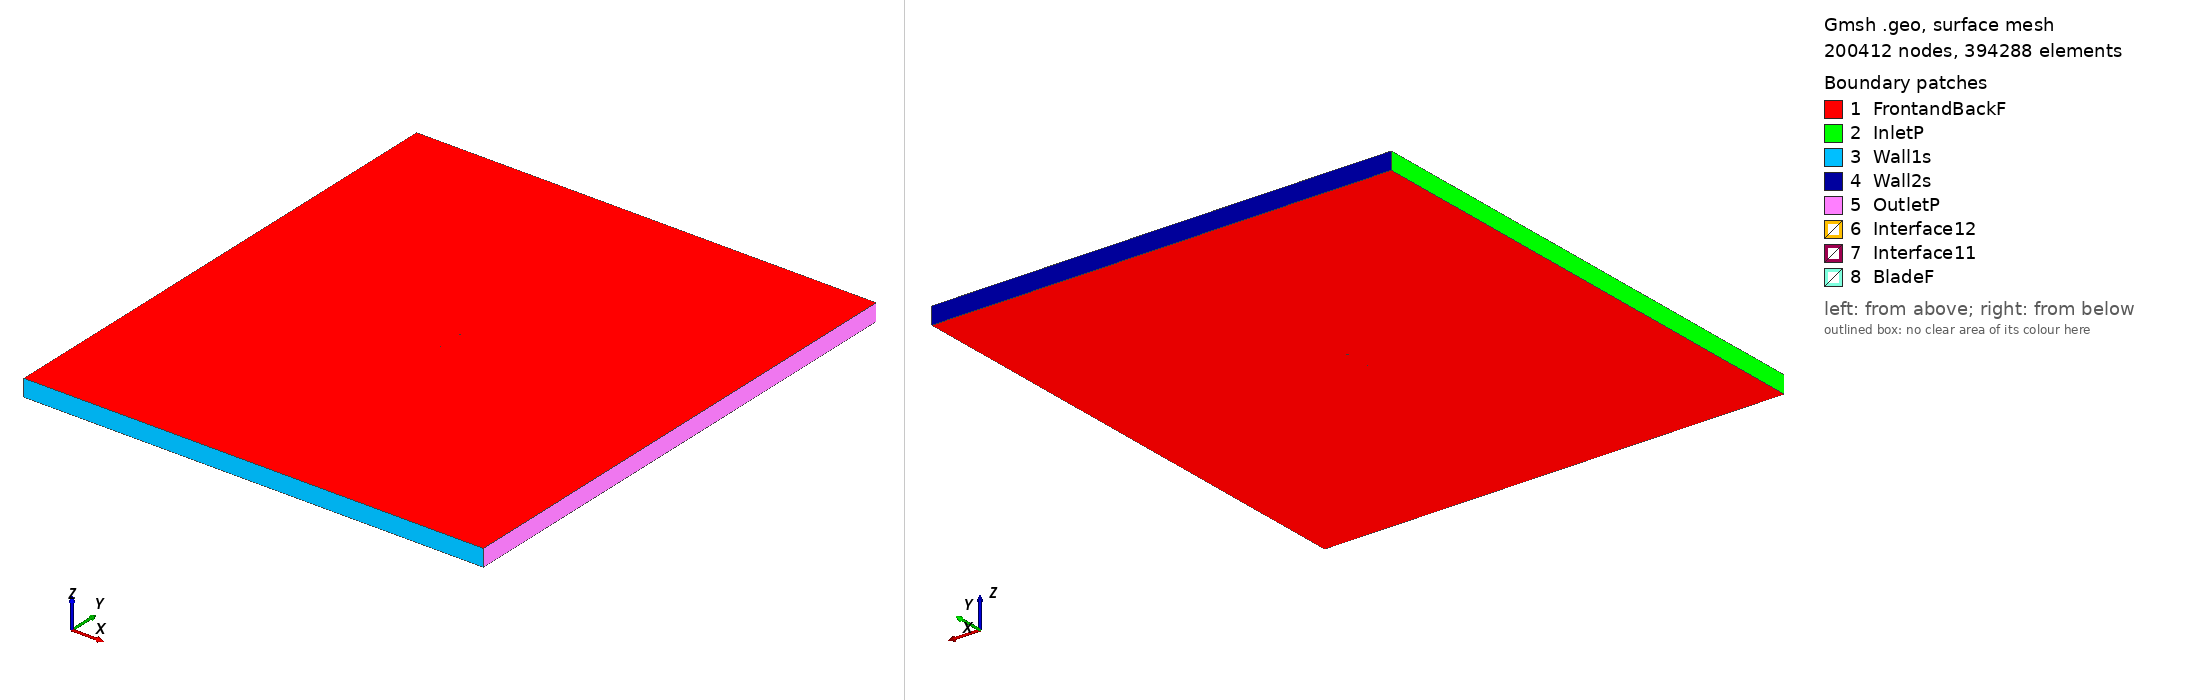

Gmsh geometry script, surface-meshed: 200412 nodes, 394288 surface elements. Boundary patches (legend numbers): 1 FrontandBackF, 2 InletP, 3 Wall1s, 4 Wall2s, 5 OutletP, 6 Interface12, 7 Interface11, 8 BladeF. Left view from above one corner, right view from below the opposite corner. Legend entries are the model's physical surfaces. The drawing asked Gmsh for element sizes between 1% and 20% of the model's largest extent; the script's own settings can give other sizes.

=== fx63137sm_tsr2_4.5378_aoa_-3.389.geo (drawn) ===
SetFactory("OpenCASCADE");

Point(1) = {0.075135, 0.748215, 0, 1.0};
Point(2) = {0.071601, 0.747000, 0, 1.0};
Point(3) = {0.064682, 0.744724, 0, 1.0};
Point(4) = {0.056788, 0.742222, 0, 1.0};
Point(5) = {0.048051, 0.739571, 0, 1.0};
Point(6) = {0.038615, 0.736901, 0, 1.0};
Point(7) = {0.028636, 0.734360, 0, 1.0};
Point(8) = {0.018279, 0.732093, 0, 1.0};
Point(9) = {0.007716, 0.730219, 0, 1.0};
Point(10) = {-0.002875, 0.728825, 0, 1.0};
Point(11) = {-0.013316, 0.727964, 0, 1.0};
Point(12) = {-0.018424, 0.727742, 0, 1.0};
Point(13) = {-0.023427, 0.727662, 0, 1.0};
Point(14) = {-0.028305, 0.727722, 0, 1.0};
Point(15) = {-0.033037, 0.727921, 0, 1.0};
Point(16) = {-0.037602, 0.728255, 0, 1.0};
Point(17) = {-0.041978, 0.728719, 0, 1.0};
Point(18) = {-0.046150, 0.729309, 0, 1.0};
Point(19) = {-0.050097, 0.730020, 0, 1.0};
Point(20) = {-0.053805, 0.730841, 0, 1.0};
Point(21) = {-0.057254, 0.731757, 0, 1.0};
Point(22) = {-0.060429, 0.732743, 0, 1.0};
Point(23) = {-0.063316, 0.733783, 0, 1.0};
Point(24) = {-0.065905, 0.734872, 0, 1.0};
Point(25) = {-0.068181, 0.736027, 0, 1.0};
Point(26) = {-0.070141, 0.737274, 0, 1.0};
Point(27) = {-0.071772, 0.738619, 0, 1.0};
Point(28) = {-0.073071, 0.740034, 0, 1.0};
Point(29) = {-0.074026, 0.741440, 0, 1.0};
Point(30) = {-0.074628, 0.742739, 0, 1.0};
Point(31) = {-0.074869, 0.743845, 0, 1.0};
Point(32) = {-0.074746, 0.744731, 0, 1.0};
Point(33) = {-0.074262, 0.745424, 0, 1.0};
Point(34) = {-0.073424, 0.745986, 0, 1.0};
Point(35) = {-0.072238, 0.746481, 0, 1.0};
Point(36) = {-0.070713, 0.746945, 0, 1.0};
Point(37) = {-0.068854, 0.747387, 0, 1.0};
Point(38) = {-0.066670, 0.747799, 0, 1.0};
Point(39) = {-0.064169, 0.748174, 0, 1.0};
Point(40) = {-0.061362, 0.748512, 0, 1.0};
Point(41) = {-0.058265, 0.748819, 0, 1.0};
Point(42) = {-0.054886, 0.749100, 0, 1.0};
Point(43) = {-0.051242, 0.749354, 0, 1.0};
Point(44) = {-0.047350, 0.749577, 0, 1.0};
Point(45) = {-0.043224, 0.749760, 0, 1.0};
Point(46) = {-0.038884, 0.749898, 0, 1.0};
Point(47) = {-0.034343, 0.749981, 0, 1.0};
Point(48) = {-0.029624, 0.750000, 0, 1.0};
Point(49) = {-0.024747, 0.749948, 0, 1.0};
Point(50) = {-0.019732, 0.749824, 0, 1.0};
Point(51) = {-0.014600, 0.749637, 0, 1.0};
Point(52) = {-0.004077, 0.749120, 0, 1.0};
Point(53) = {0.006633, 0.748508, 0, 1.0};
Point(54) = {0.017342, 0.747914, 0, 1.0};
Point(55) = {0.027862, 0.747444, 0, 1.0};
Point(56) = {0.038006, 0.747183, 0, 1.0};
Point(57) = {0.047600, 0.747192, 0, 1.0};
Point(58) = {0.056475, 0.747506, 0, 1.0};
Point(59) = {0.064480, 0.748140, 0, 1.0};
Point(60) = {0.071479, 0.749074, 0, 1.0};
Point(61) = {0.075046, 0.749718, 0, 1.0};
Point(62) = {-0.075135, -0.748215, 0, 1.0};
Point(63) = {-0.071601, -0.747000, 0, 1.0};
Point(64) = {-0.064682, -0.744724, 0, 1.0};
Point(65) = {-0.056788, -0.742222, 0, 1.0};
Point(66) = {-0.048051, -0.739571, 0, 1.0};
Point(67) = {-0.038615, -0.736901, 0, 1.0};
Point(68) = {-0.028636, -0.734360, 0, 1.0};
Point(69) = {-0.018279, -0.732093, 0, 1.0};
Point(70) = {-0.007716, -0.730219, 0, 1.0};
Point(71) = {0.002875, -0.728825, 0, 1.0};
Point(72) = {0.013316, -0.727964, 0, 1.0};
Point(73) = {0.018424, -0.727742, 0, 1.0};
Point(74) = {0.023427, -0.727662, 0, 1.0};
Point(75) = {0.028305, -0.727722, 0, 1.0};
Point(76) = {0.033037, -0.727921, 0, 1.0};
Point(77) = {0.037602, -0.728255, 0, 1.0};
Point(78) = {0.041978, -0.728719, 0, 1.0};
Point(79) = {0.046150, -0.729309, 0, 1.0};
Point(80) = {0.050097, -0.730020, 0, 1.0};
Point(81) = {0.053805, -0.730841, 0, 1.0};
Point(82) = {0.057254, -0.731757, 0, 1.0};
Point(83) = {0.060429, -0.732743, 0, 1.0};
Point(84) = {0.063316, -0.733783, 0, 1.0};
Point(85) = {0.065905, -0.734872, 0, 1.0};
Point(86) = {0.068181, -0.736027, 0, 1.0};
Point(87) = {0.070141, -0.737274, 0, 1.0};
Point(88) = {0.071772, -0.738619, 0, 1.0};
Point(89) = {0.073071, -0.740034, 0, 1.0};
Point(90) = {0.074026, -0.741440, 0, 1.0};
Point(91) = {0.074628, -0.742739, 0, 1.0};
Point(92) = {0.074869, -0.743845, 0, 1.0};
Point(93) = {0.074746, -0.744731, 0, 1.0};
Point(94) = {0.074262, -0.745424, 0, 1.0};
Point(95) = {0.073424, -0.745986, 0, 1.0};
Point(96) = {0.072238, -0.746481, 0, 1.0};
Point(97) = {0.070713, -0.746945, 0, 1.0};
Point(98) = {0.068854, -0.747387, 0, 1.0};
Point(99) = {0.066670, -0.747799, 0, 1.0};
Point(100) = {0.064169, -0.748174, 0, 1.0};
Point(101) = {0.061362, -0.748512, 0, 1.0};
Point(102) = {0.058265, -0.748819, 0, 1.0};
Point(103) = {0.054886, -0.749100, 0, 1.0};
Point(104) = {0.051242, -0.749354, 0, 1.0};
Point(105) = {0.047350, -0.749577, 0, 1.0};
Point(106) = {0.043224, -0.749760, 0, 1.0};
Point(107) = {0.038884, -0.749898, 0, 1.0};
Point(108) = {0.034343, -0.749981, 0, 1.0};
Point(109) = {0.029624, -0.750000, 0, 1.0};
Point(110) = {0.024747, -0.749948, 0, 1.0};
Point(111) = {0.019732, -0.749824, 0, 1.0};
Point(112) = {0.014600, -0.749637, 0, 1.0};
Point(113) = {0.004077, -0.749120, 0, 1.0};
Point(114) = {-0.006633, -0.748508, 0, 1.0};
Point(115) = {-0.017342, -0.747914, 0, 1.0};
Point(116) = {-0.027862, -0.747444, 0, 1.0};
Point(117) = {-0.038006, -0.747183, 0, 1.0};
Point(118) = {-0.047600, -0.747192, 0, 1.0};
Point(119) = {-0.056475, -0.747506, 0, 1.0};
Point(120) = {-0.064480, -0.748140, 0, 1.0};
Point(121) = {-0.071479, -0.749074, 0, 1.0};
Point(122) = {-0.075046, -0.749718, 0, 1.0};

// Lines: first blade (splines 1-4)
Spline(1) = {1:15};
Spline(2) = {15:47};
Spline(3) = {47:61};
Spline(4) = {61,1};

// Lines: second blade (splines 5-8)
Spline(5) = {62:76};
Spline(6) = {76:108};
Spline(7) = {108:122};
Spline(8) = {122,62};

// Outer domain (points 20001-4 and lines)
Point(123) = {-13.50000000, -15.00000000, 0, 1.0};
Point(124) = {-13.50000000, 15.00000000, 0, 1.0};
Point(125) = {13.50000000, 15.00000000, 0, 1.0};
Point(126) = {13.50000000, -15.00000000, 0, 1.0};
Line(11) = {123, 124};
Line(12) = {124, 125};
Line(13) = {125, 126};
Line(14) = {123, 126};

// Interface (between moving and stationary domain) (circles)
Circle(9) = {0, 0, 0, 0.80000000, 0, 2*Pi};
Circle(10) = {0, 0, 0, 0.80000000, 0, 2*Pi};

// Loops collect Lines/Splines/etc (blade1, blade2, domain, first circle)
Line Loop(1) = {1:4};
Line Loop(2) = {5:8};
Line Loop(3) = {11,12,13,-14};
Line Loop(4) = {9};

// BooleanDifference cuts out the circle/interface from the domain
Plane Surface(1) = {3};
Plane Surface(2) = {4};
BooleanDifference{ Surface{1}; Delete;}{ Surface{2}; Delete;}

// This one cuts out the blades from the inner circle/interface
Line Loop(6) = {10};
Plane Surface(5) = {6};
Plane Surface(6) = {1};
Plane Surface(7) = {2};
BooleanDifference{ Surface{5}; Delete;}{ Surface{6,7}; Delete;}

// extrude to 3rd dimension
Extrude {0, 0, 1} {Surface{1}; Surface{5}; Layers{1}; Recombine;}

// Physical Surfaces are the named boundaries (patches)
Physical Surface("Interface11") = {12};
Physical Surface("Interface12") = {10};

// sides of domain
Physical Surface("InletP") = {6};
Physical Surface("OutletP") = {9};

// top and bottom of domain
Physical Surface("Wall1s") = {7};
Physical Surface("Wall2s") = {8};

// Check FrontandBackF by ensuring there is nothing in the 3rd dimension
Physical Surface("FrontandBackF") = {1,11,5,21};
Physical Surface("BladeF") = {13:20};
Physical Volume("Turbine") = {2};
Physical Volume("Farfield") = {1};

// settings for airfoil boundary layer
Field[1] = BoundaryLayer;
Field[1].EdgesList = {1:8};
Field[1].hwall_n = 1e-3;
Field[1].thickness = 1.5e-2;
Field[1].ratio = 1.05;
Field[1].Quads = 1;
BoundaryLayer Field = 1;

// control points for mesh (blade and interface)
// floor((arc length / 1.5mm)/ 6) -> Transfinite Line
Transfinite Line {1,2,3,5,6,7} = 34 Using Progression 1;
Transfinite Line {4,8} = 2 Using Progression 1;
Transfinite Line {9, 15} = 800 Using Progression 1;

// For more information on gmsh syntax, visit http://gmsh.info/doc/texinfo/gmsh.html
